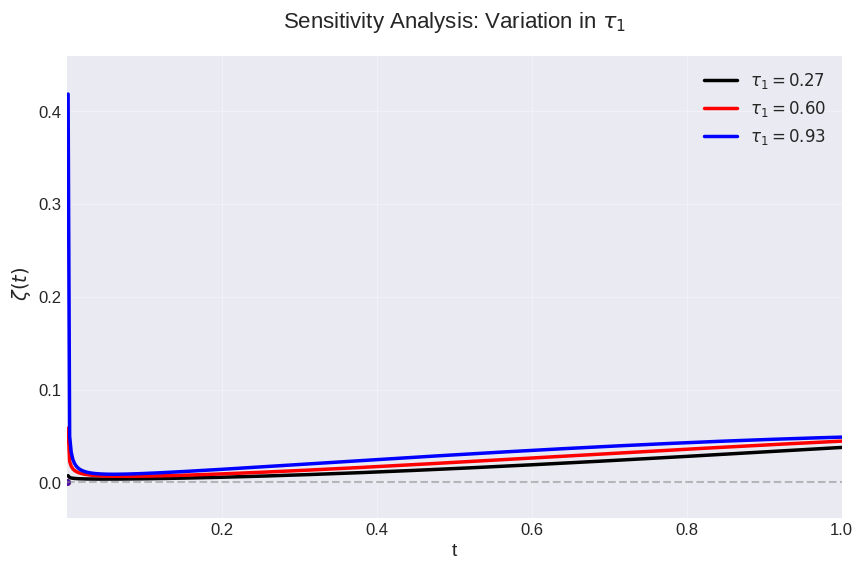
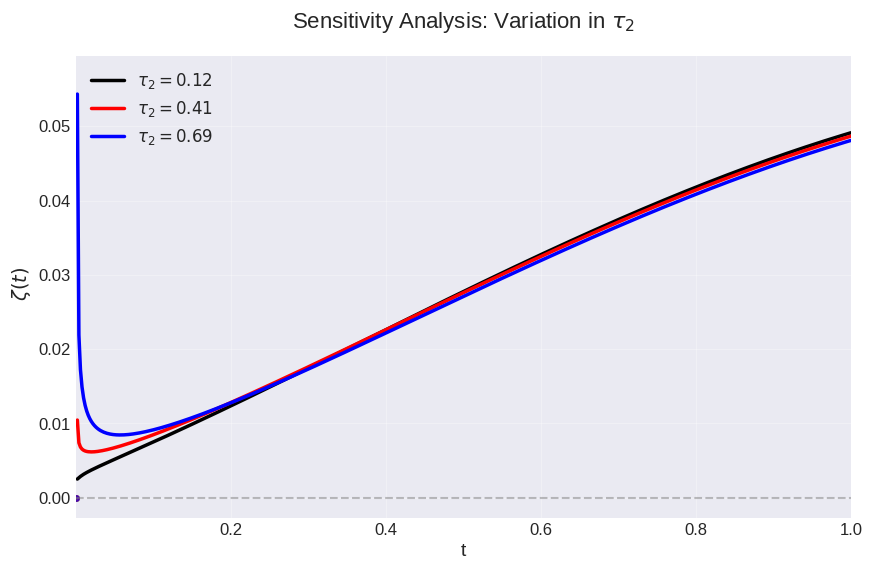
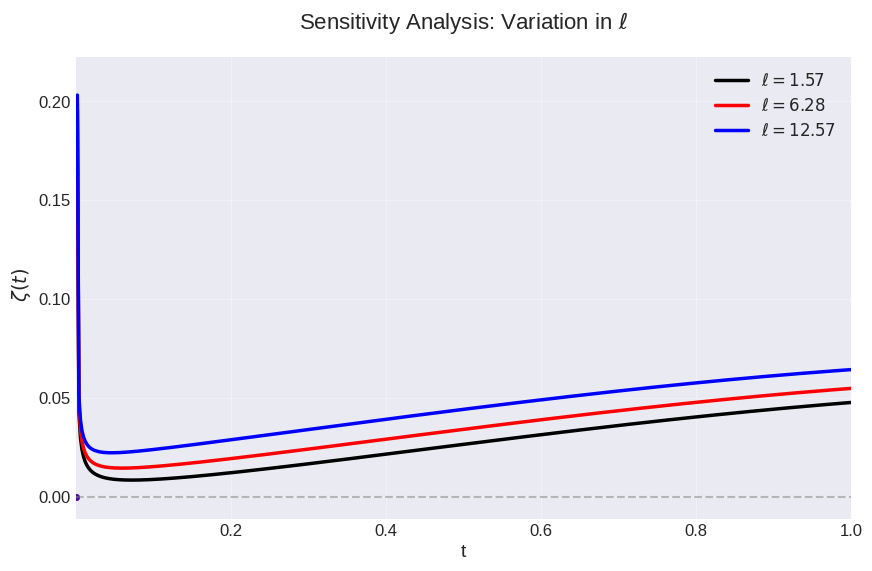

Write Python code to recreate these figures, in order.
import numpy as np
import matplotlib.pyplot as plt
from scipy.special import gamma
from matplotlib import rcParams


rcParams['font.family'] = 'serif'
rcParams['font.size'] = 12
plt.style.use('seaborn-v0_8-darkgrid')


custom_colors = ['black', 'red', 'blue']

# frac Caputo
def caputo_derivative(f, t, alpha, eps=1e-8):
    n = len(t)
    if n < 2:
        return np.zeros_like(f)
    
    h = t[1] - t[0]
    if h <= 0:
        return np.zeros_like(f)
    
    coeff = h**(-alpha)/gamma(2-alpha)
    sigma = np.array([(k+1)**(1-alpha) - k**(1-alpha) for k in range(n)])
    
    derivative = np.zeros(n)
    
    for i in range(1, n):
        diff = np.diff(f[:i+1])
        derivative[i] = coeff * np.sum(sigma[:i][::-1] * diff)
    
    return derivative

# function for fig
def create_sensitivity_plot(x, y_list, param_name, param_vals, colors=custom_colors):
    fig, ax = plt.subplots(figsize=(10, 6))
    
    y_min = min([np.min(y[1:]) for y in y_list])
    y_max = max([np.max(y[1:]) for y in y_list])
    margin = 0.1 * (y_max - y_min)
    
    for y, val, color in zip(y_list, param_vals, colors):
        ax.plot(x[1:], y[1:], lw=2.5, color=color, 
               label=fr'${param_name}={val:.2f}$')
        ax.plot(x[0], y[0], 'o', color=color, markersize=4, alpha=0.5)
    
    ax.set_xlabel('t', fontsize=14)
    ax.set_ylabel(r' $\zeta(t)$', fontsize=14)
    ax.set_title(fr'Sensitivity Analysis: Variation in ${param_name}$', 
                fontsize=16, pad=20)
    ax.legend(fontsize=12, framealpha=0.9)
    ax.grid(True, alpha=0.3)
    ax.axhline(0, color='gray', linestyle='--', alpha=0.5)
    
    ax.set_xlim([x[0], x[-1]])
    ax.set_ylim([y_min - margin, y_max + margin])
    
    return fig

# Sens Anal
def analyze_parameter(parameter_name, parameter_values, fixed_params):
    t = np.linspace(1e-6, 1, 500)  
    zeta = np.ones(len(t)) * 0.5
    
    zeta_vals = []
    for param_val in parameter_values:
        
        if parameter_name == r'\tau_1':
            tau1 = param_val
            tau2 = fixed_params['tau2']
            l = fixed_params['l']
        elif parameter_name == r'\tau_2':
            tau2 = param_val
            tau1 = fixed_params['tau1']
            l = fixed_params['l']
        elif parameter_name == r'\ell':
            l = param_val
            tau1 = fixed_params['tau1']
            tau2 = fixed_params['tau2']
        
        term = (zeta - alpha(t, zeta))/beta(t, zeta)
        D_term = caputo_derivative(term, t, tau2)
        DD_term = caputo_derivative(D_term + l*term - gamma_func(t, zeta), t, tau1)
        zeta_vals.append(DD_term)
    
    return create_sensitivity_plot(t, zeta_vals, parameter_name, parameter_values)

# functions
def alpha(t, z):
    return (1/100) * np.exp(-t/2) * np.sin(z)

def beta(t, z):
    return 1 + (np.arctan(z)/np.pi)

def gamma_func(t, z):
    return (1 + np.cos(2*np.pi*t/5)) * z / (10*(1 + z**2))

# Sens perform
if __name__ == "__main__":
    #  τ₁
    fig1 = analyze_parameter(r'\tau_1', [0.27, 0.6, 0.93],
                           {'tau2': 10/11, 'l': np.pi/2})
    fig1.savefig('sensitivity_tau1.png', dpi=600, bbox_inches='tight')  
    plt.close(fig1)      #  τ₂
    fig2 = analyze_parameter(r'\tau_2', [0.12, 0.41, 0.69],
                           {'tau1': 4/5, 'l': np.pi/2})
    fig2.savefig('sensitivity_tau2.png', dpi=600, bbox_inches='tight')  
    plt.close(fig2) 
    #  ℓ
    fig3 = analyze_parameter(r'\ell', [np.pi/2, 2*np.pi, 4*np.pi],
                           {'tau1': 4/5, 'tau2': 10/11})
    fig3.savefig('sensitivity_ell.png', dpi=600, bbox_inches='tight')  
    plt.close(fig3) 
    plt.show()
